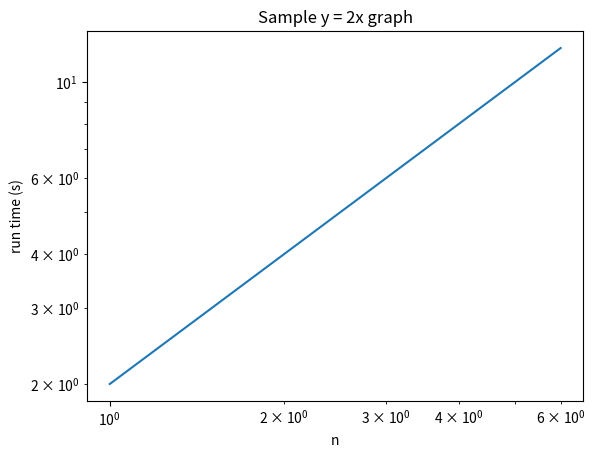

The matplotlib source for this figure:
import matplotlib.pyplot as pyplot


xs = [1, 2, 3, 4, 5, 6]
ys = [2, 4, 6, 8, 10, 12]

pyplot.plot(xs, ys)
scale = 'log'
pyplot.xscale(scale)
pyplot.yscale(scale)
pyplot.title('Sample y = 2x graph')
pyplot.xlabel('n')
pyplot.ylabel('run time (s)')
pyplot.show()
